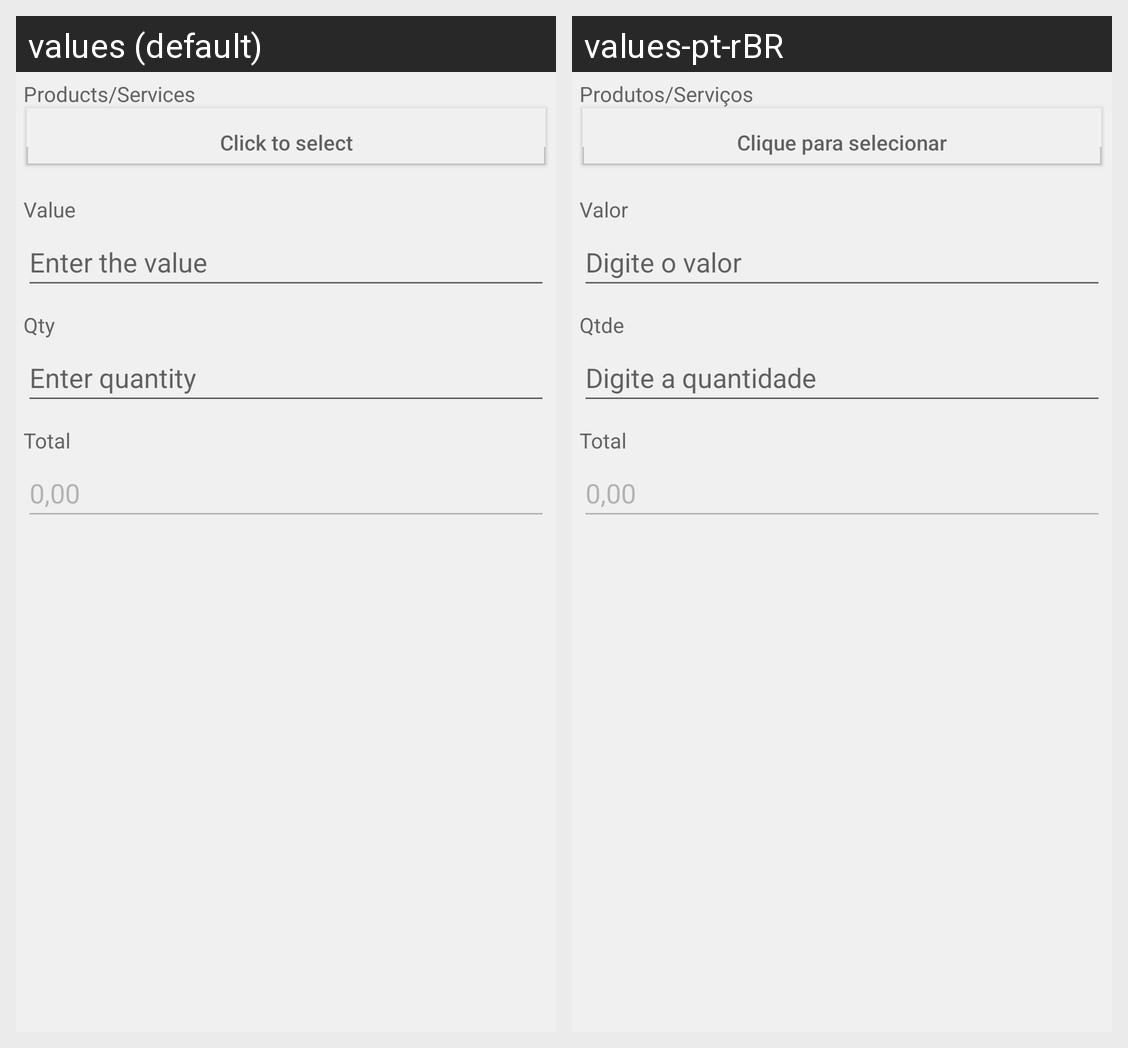

This grid shows one Android layout under two languages. Give, for every string resource on the screen, its name, the default text and each shown locale's text.
Android screen res/layout/activity_customer_service_item_add.xml rendered under 2 locales, left to right: values (default), values-pt-rBR. Device: Nexus 5 (rendered at 1080×1920; each locale shown at half size, 540×960, under a caption strip naming it); theme Theme.Appvet.
Strings drawn on this screen, with the default value and each locale's value (text and hints the layout hard-codes, and strings that could not be matched under every locale, appear in the picture but are not listed):

products_services
  values: Products/Services
  values-pt-rBR: Produtos/Serviços

btn_selection
  values: Click to select
  values-pt-rBR: Clique para selecionar

value_item
  values: Value
  values-pt-rBR: Valor

speaker_value
  values: Enter the value
  values-pt-rBR: Digite o valor

amount_item
  values: Qty
  values-pt-rBR: Qtde

speaker_amount
  values: Enter quantity
  values-pt-rBR: Digite a quantidade

total_item
  values: Total
  values-pt-rBR: Total

zero
  values: 0,00
  values-pt-rBR: 0,00
